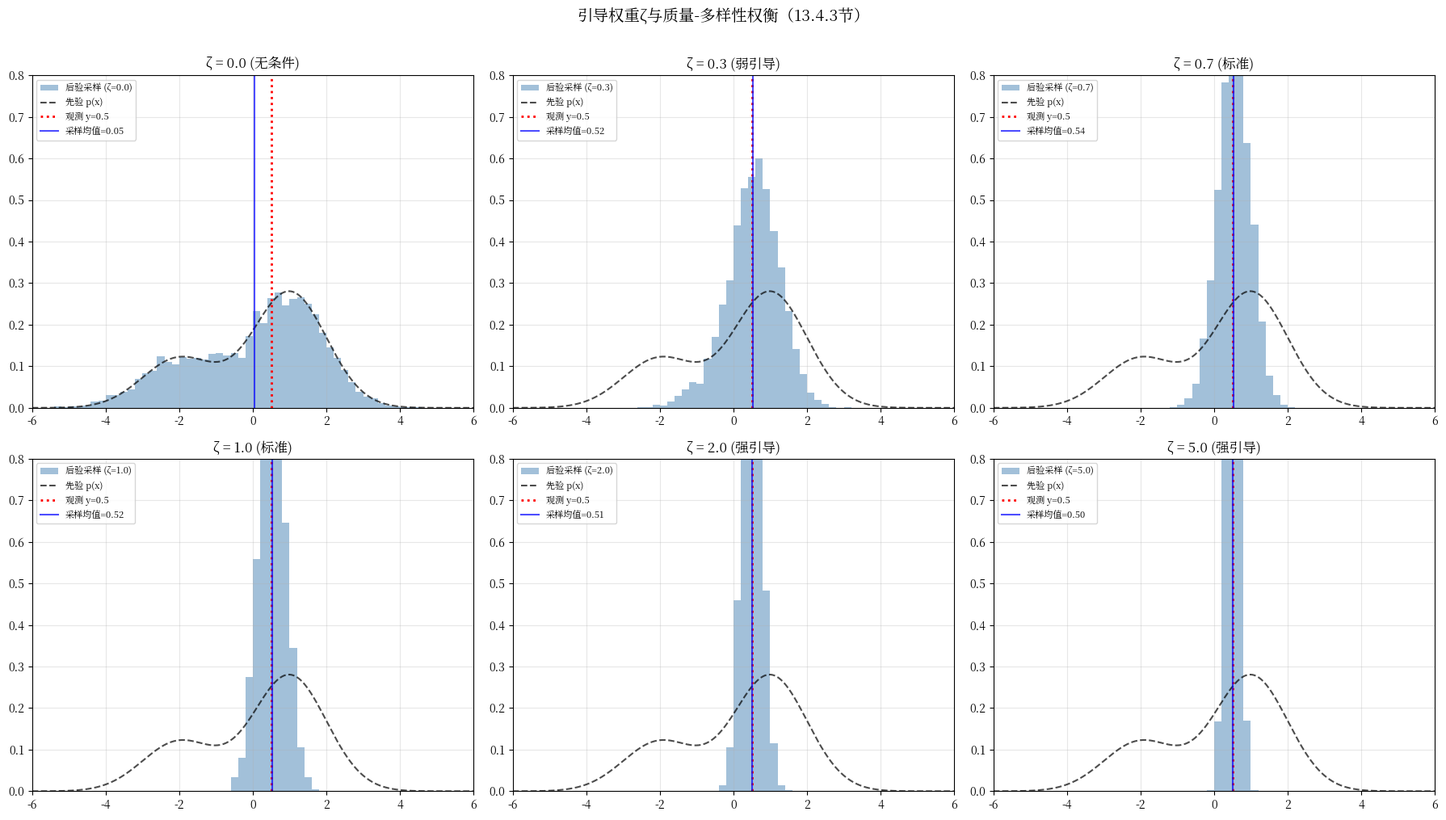
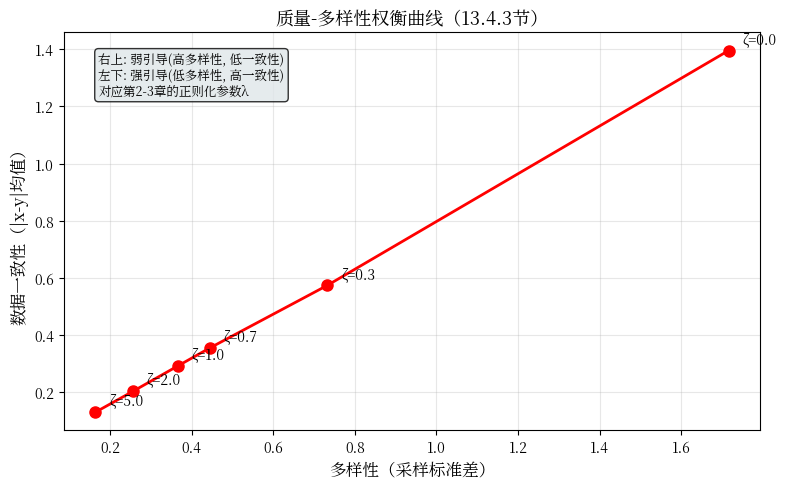

Generate these figures, in order, with matplotlib:
# -*- coding: utf-8 -*-
"""
实验13.4-1：引导权重ζ权衡曲线
对应章节：13.4.3节 引导权重与质量-多样性权衡

素材来源：实验13.1-步骤3

★ 原创设计：固定随机种子，用不同ζ执行后验采样，
  对比采样分布的均值（→数据一致性）和方差（→多样性）

实验内容：
  - 不同ζ值下的后验采样分布
  - ζ-数据一致性 / ζ-多样性权衡曲线
  - 与第2-3章正则化参数λ的类比

本实验不需要GPU，通过1D解析情形研究ζ效应。
"""

import sys
if hasattr(sys.stdout, 'reconfigure'):
    sys.stdout.reconfigure(encoding='utf-8', errors='replace')

import os
import numpy as np
import matplotlib
matplotlib.use('Agg')
import matplotlib.pyplot as plt
import logging
import warnings

# ====== 解决中文乱码的核心代码 ======
logging.getLogger('matplotlib').setLevel(logging.ERROR)
logging.getLogger('matplotlib.font_manager').setLevel(logging.ERROR)
warnings.filterwarnings("ignore", category=UserWarning)
warnings.filterwarnings("ignore", message=".*U\\+2212.*")
warnings.filterwarnings("ignore", message=".*glyph.*")
import platform
from matplotlib.font_manager import FontManager

def _find_chinese_font():
    candidates = ['SimHei', 'Microsoft YaHei', 'KaiTi', 'FangSong'] if platform.system() == 'Windows' else ['WenQuanYi Micro Hei', 'Noto Sans CJK SC', 'SimHei']
    fm = FontManager()
    available = set(f.name for f in fm.ttflist)
    for font in candidates:
        if font in available:
            return font
    import os as _os, re
    for f in fm.ttflist:
        for pat in ['cjk', 'wqy', 'noto.*cjk', 'simhei']:
            if re.search(pat, f.name.lower()):
                return f.name
    return None

_cn_font = _find_chinese_font()
if _cn_font:
    plt.rcParams['font.sans-serif'] = [_cn_font] + plt.rcParams.get('font.sans-serif', [])
    plt.rcParams['font.family'] = 'sans-serif'
    print(f"[Font] 已检测到中文字体: {_cn_font}")
else:
    plt.rcParams['font.sans-serif'] = ['SimHei', 'DejaVu Sans', 'WenQuanYi Micro Hei', 'Noto Sans CJK SC']
    plt.rcParams['font.family'] = 'sans-serif'
plt.rcParams['axes.unicode_minus'] = False
# ========================================================

np.random.seed(42)

SAVE_DIR = os.path.dirname(os.path.abspath(__file__)) if '__file__' in globals() else os.getcwd()


# ============================================================
# 1D高斯混合先验 + VP-SDE框架
# ============================================================
GM_WEIGHTS = [0.3, 0.7]
GM_MEANS = [-2.0, 1.0]
GM_STDS = [1.0, 1.0]

BETA_MIN, BETA_MAX = 0.1, 20.0

def gm1d_pdf(x):
    pdf = np.zeros_like(x)
    for w, m, s in zip(GM_WEIGHTS, GM_MEANS, GM_STDS):
        pdf += w * np.exp(-0.5 * ((x - m) / s)**2) / (s * np.sqrt(2 * np.pi))
    return pdf

def vp_marginal(t):
    log_mean = -0.25 * t**2 * (BETA_MAX - BETA_MIN) - 0.5 * t * BETA_MIN
    mean_t = np.exp(log_mean)
    std_t = np.sqrt(1 - np.exp(2 * log_mean))
    return mean_t, std_t

def vp_beta(t):
    return BETA_MIN + t * (BETA_MAX - BETA_MIN)

def vp_score_analytic(x, t):
    mean_t, std_t = vp_marginal(t)
    pdf = np.zeros_like(x)
    dpdf = np.zeros_like(x)
    for w, m, s in zip(GM_WEIGHTS, GM_MEANS, GM_STDS):
        new_mean = mean_t * m
        new_std = np.sqrt(mean_t**2 * s**2 + std_t**2)
        pdf += w * np.exp(-0.5 * ((x - new_mean) / new_std)**2) / (new_std * np.sqrt(2 * np.pi))
        dpdf += w * (-(x - new_mean) / new_std**2) * np.exp(-0.5 * ((x - new_mean) / new_std)**2) / (new_std * np.sqrt(2 * np.pi))
    return dpdf / (pdf + 1e-30)


# ============================================================
# 步骤1：引导权重ζ与质量-多样性权衡
# ============================================================
print("=" * 60)
print("★ 步骤1：引导权重ζ与质量-多样性权衡（13.4.3节）")
print("=" * 60)

print("""
13.4.3节：引导权重ζ控制先验与似然的相对强度
  ∇log p(x_t|y) ≈ ∇log p(x_t) + ζ · ∇log p(y|x̂_{0|t})

  ζ大 → 强数据一致性（低多样性）→ 类似MAP
  ζ小 → 强先验（高多样性）→ 类似无条件采样
""")

# 逆问题设置
A_val = 1.0
sigma_y = 0.5
y_obs = 0.5

def dps_posterior_sample(y_obs, A, sigma_y, zeta, N_particles=5000, N_steps=300, T=1.0, seed=42):
    """VP-SDE后验采样（DPS近似），可调引导权重ζ"""
    np.random.seed(seed)
    h = T / N_steps
    x = np.random.randn(N_particles)
    for i in range(N_steps):
        t = T - i * h
        beta_t = vp_beta(t)
        mean_t, std_t = vp_marginal(t)
        prior_score = vp_score_analytic(x, t)
        x0_hat = (x + std_t**2 * prior_score) / (mean_t + 1e-10)
        likelihood_grad = mean_t * (y_obs - A * x0_hat) / sigma_y**2
        posterior_score = prior_score + zeta * likelihood_grad
        x = x + beta_t * h * (0.5 * x + posterior_score) + np.sqrt(beta_t * h) * np.random.randn(N_particles)
    return x

zeta_values = [0.0, 0.3, 0.7, 1.0, 2.0, 5.0]
sampling_results = {}

for zeta in zeta_values:
    samples = dps_posterior_sample(y_obs, A_val, sigma_y, zeta)
    sampling_results[zeta] = samples
    mean_s = np.mean(samples)
    std_s = np.std(samples)
    consistency = np.mean(np.abs(samples - y_obs))
    print(f"  ζ={zeta:4.1f}: 均值={mean_s:6.3f}, 标准差={std_s:5.3f}, |x-y|均值={consistency:5.3f}")

# 可视化
fig, axes = plt.subplots(2, 3, figsize=(18, 10))
x_hist = np.linspace(-6, 6, 500)

for idx, zeta in enumerate(zeta_values):
    ax = axes[idx // 3, idx % 3]
    samples = sampling_results[zeta]
    ax.hist(samples, bins=60, density=True, alpha=0.5, color='steelblue',
            range=(-6, 6), label=f'后验采样 (ζ={zeta})')
    ax.plot(x_hist, gm1d_pdf(x_hist), 'k--', lw=1.5, alpha=0.7, label='先验 p(x)')
    ax.axvline(y_obs, color='red', linestyle=':', lw=2, label=f'观测 y={y_obs}')
    mean_s = np.mean(samples)
    ax.axvline(mean_s, color='blue', linestyle='-', lw=1.5, alpha=0.7, label=f'采样均值={mean_s:.2f}')
    ax.set_title(f'ζ = {zeta} ({"无条件" if zeta == 0 else "弱引导" if zeta < 0.5 else "标准" if zeta < 1.5 else "强引导"})', fontsize=12)
    ax.legend(fontsize=8, loc='upper left')
    ax.grid(alpha=0.3)
    ax.set_xlim(-6, 6)
    ax.set_ylim(0, 0.8)

fig.suptitle('引导权重ζ与质量-多样性权衡（13.4.3节）', fontsize=14, y=1.01)
plt.tight_layout()
fig_path1 = os.path.join(SAVE_DIR, '引导权重权衡.png')
plt.savefig(fig_path1, dpi=150, bbox_inches='tight')
plt.close()
print(f"\n图1已保存: {fig_path1}")

# 权衡曲线
consistency_list = []
diversity_list = []
for zeta in zeta_values:
    samples = sampling_results[zeta]
    consistency_list.append(np.mean(np.abs(samples - y_obs)))
    diversity_list.append(np.std(samples))

fig, ax = plt.subplots(1, 1, figsize=(8, 5))
ax.plot(diversity_list, consistency_list, 'ro-', markersize=8, lw=2)
for i, zeta in enumerate(zeta_values):
    ax.annotate(f'ζ={zeta}', (diversity_list[i], consistency_list[i]),
                textcoords="offset points", xytext=(10, 5), fontsize=10)
ax.set_xlabel('多样性（采样标准差）', fontsize=12)
ax.set_ylabel('数据一致性（|x-y|均值）', fontsize=12)
ax.set_title('质量-多样性权衡曲线（13.4.3节）', fontsize=13)
ax.grid(alpha=0.3)
ax.annotate('右上: 弱引导(高多样性, 低一致性)\n左下: 强引导(低多样性, 高一致性)\n对应第2-3章的正则化参数λ',
            xy=(0.05, 0.95), xycoords='axes fraction', fontsize=9, va='top',
            bbox=dict(boxstyle='round,pad=0.3', facecolor='#dfe6e9', alpha=0.8))

plt.tight_layout()
fig_path2 = os.path.join(SAVE_DIR, '权衡曲线.png')
plt.savefig(fig_path2, dpi=150, bbox_inches='tight')
plt.close()
print(f"图2已保存: {fig_path2}")

print(f"\n{'='*60}")
print("实验13.4-1 完成!")
print("=" * 60)
print("""
关键结论:
1. 引导权重ζ（13.4.3节）★ 原创设计
   - ζ控制先验与似然的相对强度
   - ζ大→数据一致性强、多样性低
   - ζ小→先验贡献大、多样性高
   - 对应第2-3章正则化参数λ的角色

2. 实际启示
   - ζ=0: 无条件采样（忽略观测）
   - ζ=1: 标准DPS（平衡先验与似然）
   - ζ过大: 类似MAP，多样性坍缩
   - 最优ζ通常在0.5-1.5之间
""")
